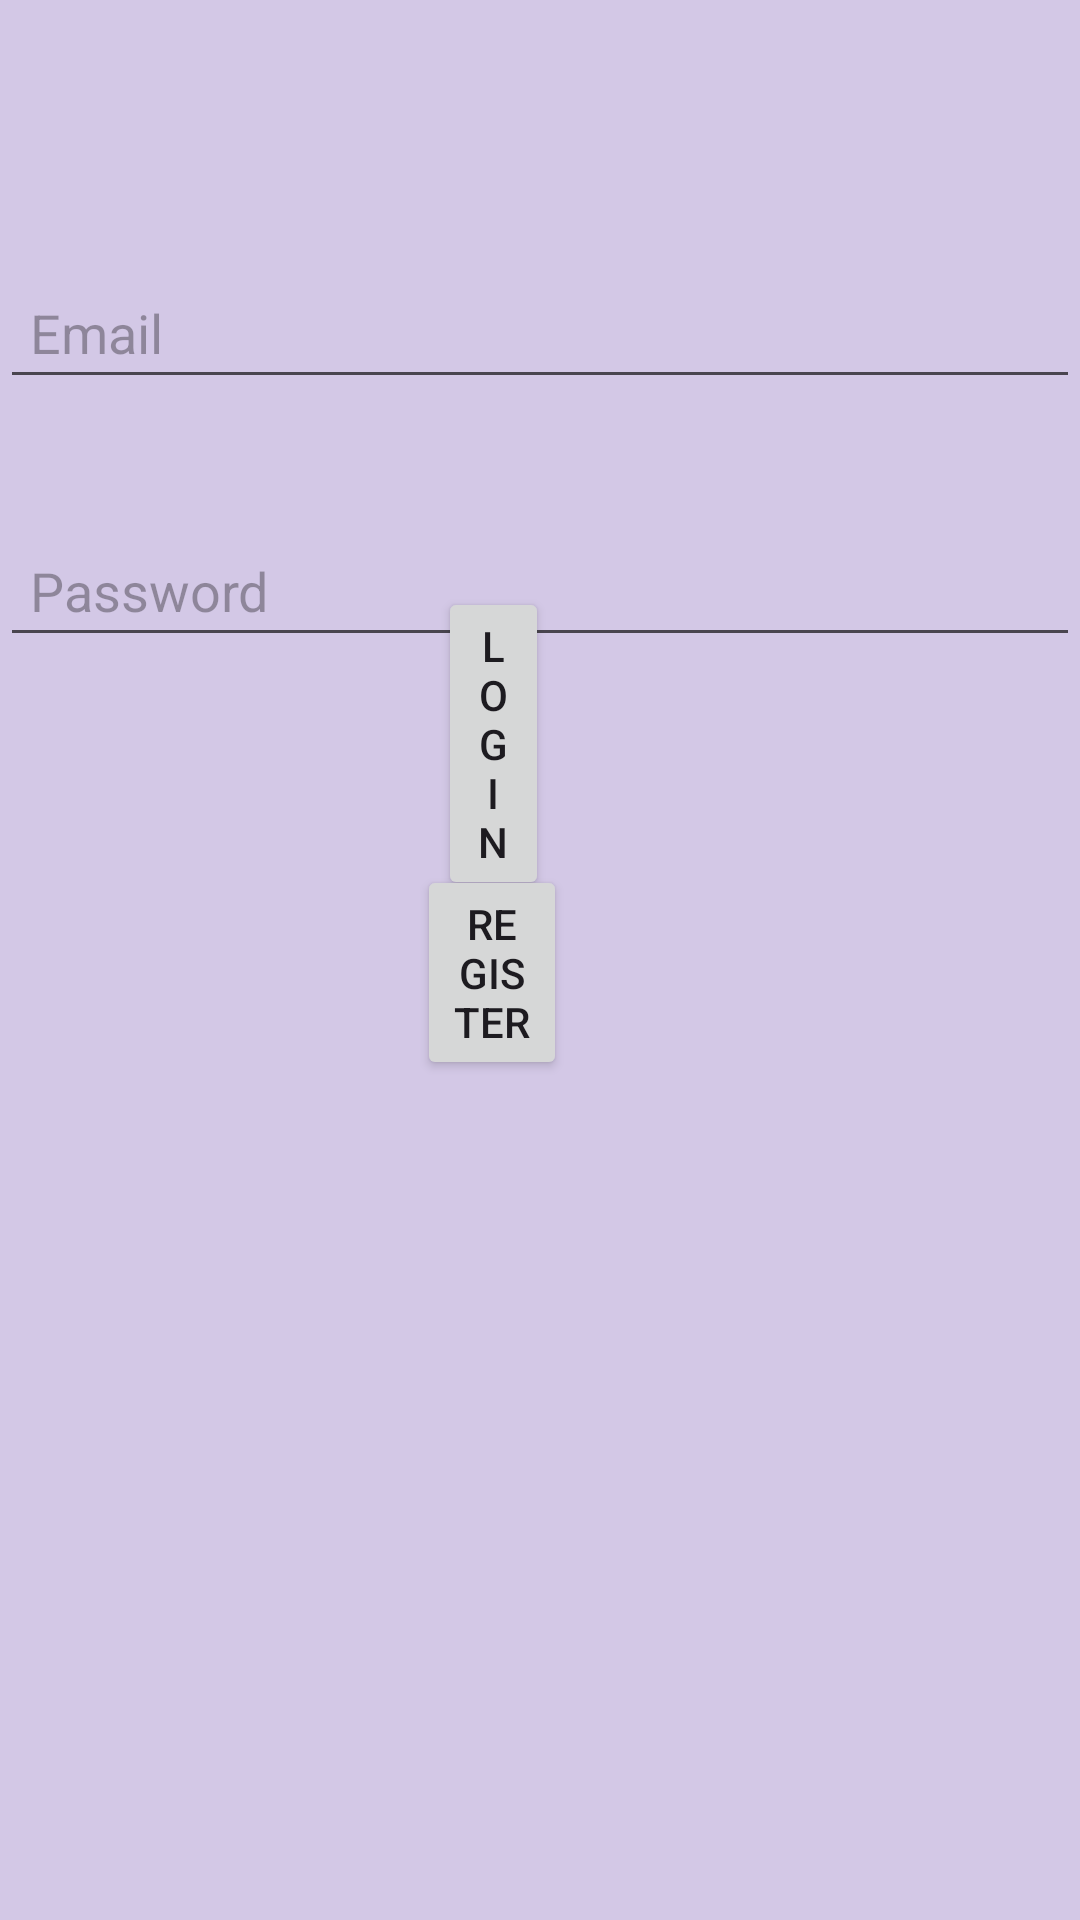

Here is an Android app screen rendered from its layout file. Give the layout XML and the strings, colors and styles it references.
<!-- AndroidManifest.xml: application theme Theme.Individualproject_wakchavarep1 -->
<!-- res/layout/activity_login_or_register.xml -->
<?xml version="1.0" encoding="utf-8"?>
<RelativeLayout xmlns:android="http://schemas.android.com/apk/res/android"
    android:layout_width="match_parent"
    android:layout_height="match_parent"
    android:background="#D3C8E6">

    <EditText
        android:id="@+id/editTextEmail"
        android:layout_width="match_parent"
        android:layout_height="wrap_content"
        android:layout_alignParentBottom="true"
        android:layout_marginTop="50dp"
        android:layout_marginBottom="507dp"
        android:hint="Email"
        android:inputType="textEmailAddress"
        android:padding="10dp" />

    <EditText
        android:id="@+id/editTextPassword"
        android:layout_width="match_parent"
        android:layout_height="wrap_content"
        android:layout_alignParentBottom="true"
        android:layout_marginBottom="421dp"
        android:hint="Password"
        android:inputType="textPassword"
        android:padding="10dp" />

    <Button
        android:id="@+id/btn_login"
        android:layout_width="wrap_content"
        android:layout_height="wrap_content"
        android:layout_alignParentStart="true"
        android:layout_alignParentEnd="true"
        android:layout_alignParentBottom="true"
        android:layout_marginStart="146dp"
        android:layout_marginEnd="177dp"
        android:layout_marginBottom="340dp"
        android:text="Login" />

    <Button
        android:id="@+id/btn_register"
        android:layout_width="wrap_content"
        android:layout_height="wrap_content"
        android:layout_alignParentStart="true"
        android:layout_alignParentEnd="true"
        android:layout_alignParentBottom="true"
        android:layout_marginStart="139dp"
        android:layout_marginEnd="171dp"
        android:layout_marginBottom="280dp"
        android:text="Register" />

</RelativeLayout>
<!-- resources referenced by this layout -->
<resources>
  <style name="Theme.Individualproject_wakchavarep1" parent="Base.Theme.Individualproject_wakchavarep1" />
  <style name="Base.Theme.Individualproject_wakchavarep1" parent="Theme.Material3.DayNight.NoActionBar">
          
          
      </style>
</resources>
